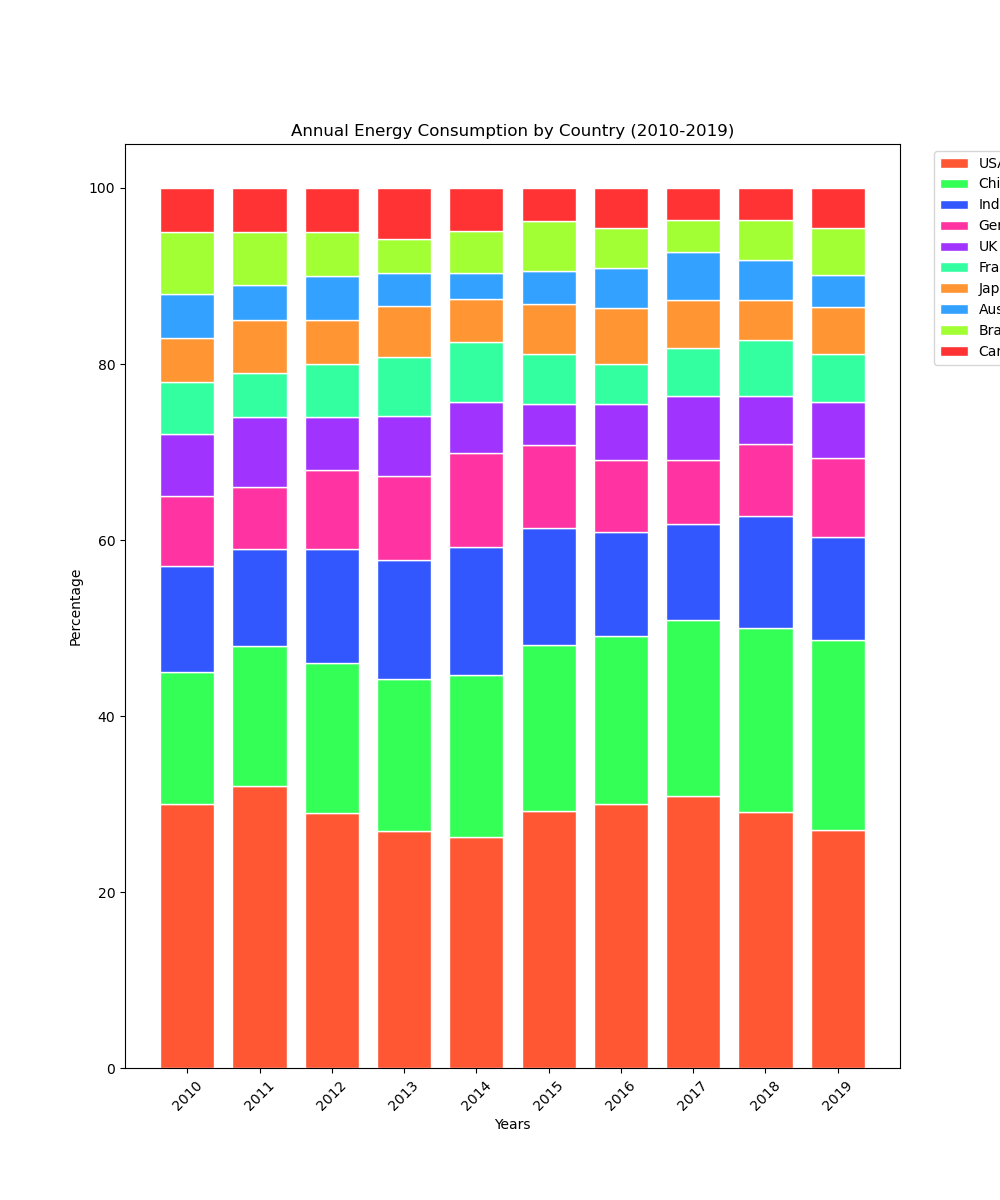

Data behind this chart, as committed beside it:
years, USA, China, India, Germany, UK, France, Japan, Australia, Brazil, Canada
2010, 30, 15, 12, 8, 7, 6, 5, 5, 7, 5
2011, 32, 16, 11, 7, 8, 5, 6, 4, 6, 5
2012, 29, 17, 13, 9, 6, 6, 5, 5, 5, 5
2013, 28, 18, 14, 10, 7, 7, 6, 4, 4, 6
2014, 27, 19, 15, 11, 6, 7, 5, 3, 5, 5
2015, 31, 20, 14, 10, 5, 6, 6, 4, 6, 4
2016, 33, 21, 13, 9, 7, 5, 7, 5, 5, 5
2017, 34, 22, 12, 8, 8, 6, 6, 6, 4, 4
2018, 32, 23, 14, 9, 6, 7, 5, 5, 5, 4
2019, 30, 24, 13, 10, 7, 6, 6, 4, 6, 5
